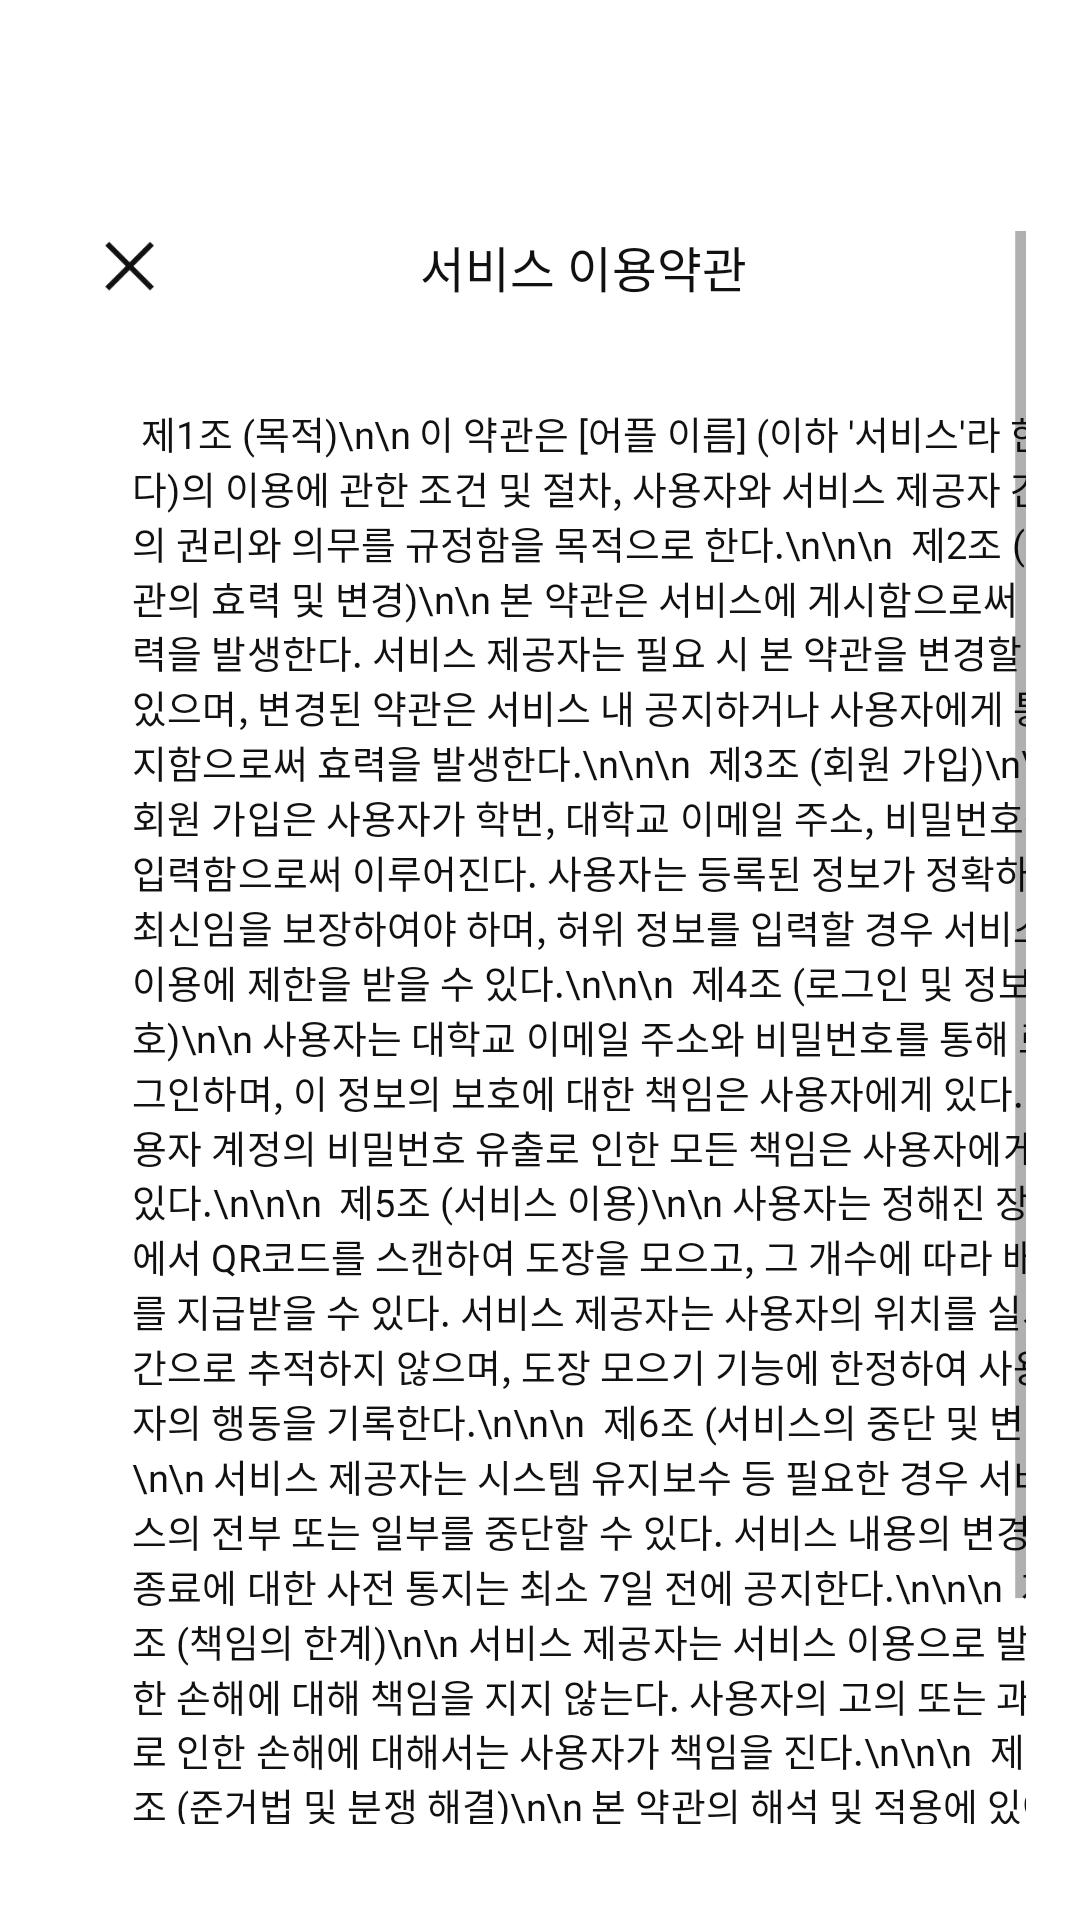

Produce the Android XML layout that renders to this screen, including the resource entries it uses.
<!-- AndroidManifest.xml: application theme Theme.Guru24 -->
<!-- res/layout/activity_serv_terms.xml -->
<LinearLayout
    xmlns:android="http://schemas.android.com/apk/res/android"
    android:background="#FFFFFF"
    android:clipChildren="false"
    android:clipToPadding="false"
    android:orientation="vertical"
    android:layout_width="match_parent"
    android:layout_height="match_parent"
    android:clickable="true"
    android:focusable="true">
    <FrameLayout
        android:layout_width="match_parent"
        android:layout_height="match_parent"
        android:scaleX="0.9"
        android:scaleY="0.9">
        <ScrollView
            android:clipChildren="false"
            android:clipToPadding="false"
            android:id="@+id/redlfejxe34d"
            android:layout_width="match_parent"
            android:layout_height="match_parent"
            android:fillViewport="true"
            android:layout_weight="1"
            android:background="#FFFFFF"
            android:paddingTop="50dp">
            <LinearLayout
                android:layout_width="match_parent"
                android:layout_height="wrap_content"
                android:clipChildren="false"
                android:clipToPadding="false"
                android:orientation="vertical">
                <LinearLayout
                    android:id="@+id/rao53xg6h575"
                    android:layout_width="match_parent"
                    android:layout_height="wrap_content"
                    android:gravity="center"
                    android:layout_marginBottom="38dp"
                    android:layout_marginStart="16dp"
                    android:layout_marginEnd="16dp"
                    android:orientation="horizontal">
                    <ImageView
                        android:id="@+id/close_icon"
                        android:layout_width="24dp"
                        android:layout_height="24dp"
                        android:layout_marginEnd="8dp"
                        android:src="@drawable/close"
                        android:scaleType="fitXY"/>
                    <TextView
                        android:id="@+id/r67jkbk3x71l"
                        android:textColor="#111111"
                        android:textSize="18sp"
                        android:layout_height="wrap_content"
                        android:layout_width="match_parent"
                        android:layout_weight="1"
                        android:gravity="center"
                        android:text="서비스 이용약관"
                        />
                </LinearLayout>

                <RelativeLayout
                    android:id="@+id/rm1h9a9hl9bm"
                    android:layout_width="match_parent"
                    android:layout_height="wrap_content"
                    android:layout_marginStart="29dp"
                    android:clipChildren="false"
                    android:clipToPadding="false"
                    >
                    <LinearLayout
                        android:layout_width="match_parent"
                        android:layout_height="match_parent"
                        android:clipChildren="false"
                        android:clipToPadding="false"
                        android:orientation="vertical">

                        <TextView
                            android:id="@+id/rxhhmhhngjm"
                            android:layout_width="350dp"
                            android:layout_height="wrap_content"
                            android:layout_weight="1"
                            android:text="
제1조 (목적)\n\n
이 약관은 [어플 이름] (이하 '서비스'라 한다)의 이용에 관한 조건 및 절차, 사용자와 서비스 제공자 간의 권리와 의무를 규정함을 목적으로 한다.\n\n\n

제2조 (약관의 효력 및 변경)\n\n
본 약관은 서비스에 게시함으로써 효력을 발생한다.
서비스 제공자는 필요 시 본 약관을 변경할 수 있으며, 변경된 약관은 서비스 내 공지하거나 사용자에게 통지함으로써 효력을 발생한다.\n\n\n

제3조 (회원 가입)\n\n
회원 가입은 사용자가 학번, 대학교 이메일 주소, 비밀번호를 입력함으로써 이루어진다.
사용자는 등록된 정보가 정확하고 최신임을 보장하여야 하며, 허위 정보를 입력할 경우 서비스 이용에 제한을 받을 수 있다.\n\n\n

제4조 (로그인 및 정보 보호)\n\n
사용자는 대학교 이메일 주소와 비밀번호를 통해 로그인하며, 이 정보의 보호에 대한 책임은 사용자에게 있다.
사용자 계정의 비밀번호 유출로 인한 모든 책임은 사용자에게 있다.\n\n\n

제5조 (서비스 이용)\n\n
사용자는 정해진 장소에서 QR코드를 스캔하여 도장을 모으고, 그 개수에 따라 배지를 지급받을 수 있다.
서비스 제공자는 사용자의 위치를 실시간으로 추적하지 않으며, 도장 모으기 기능에 한정하여 사용자의 행동을 기록한다.\n\n\n

제6조 (서비스의 중단 및 변경)\n\n
서비스 제공자는 시스템 유지보수 등 필요한 경우 서비스의 전부 또는 일부를 중단할 수 있다.
서비스 내용의 변경 및 종료에 대한 사전 통지는 최소 7일 전에 공지한다.\n\n\n

제7조 (책임의 한계)\n\n
서비스 제공자는 서비스 이용으로 발생한 손해에 대해 책임을 지지 않는다.
사용자의 고의 또는 과실로 인한 손해에 대해서는 사용자가 책임을 진다.\n\n\n

제8조 (준거법 및 분쟁 해결)\n\n
본 약관의 해석 및 적용에 있어 대한민국 법률을 적용하며, 서비스와 관련된 분쟁은 [관할 법원]의 관할로 한다."
                            android:textColor="#111111"
                            android:textSize="14sp" />

                        <Button
                            android:id="@+id/agreeServ"
                            android:layout_width="match_parent"
                            android:layout_height="wrap_content"
                            android:layout_marginLeft="30dp"
                            android:layout_marginRight="30dp"
                            android:background="@drawable/button"
                            android:backgroundTint="@color/black"
                            android:gravity="center"
                            android:padding="15dp"
                            android:layout_marginTop="10dp"
                            android:text="동의합니다"
                            android:textColor="@color/white"
                            android:textSize="15dp"
                            android:textStyle="bold" />
                    </LinearLayout>

                </RelativeLayout>
            </LinearLayout>
        </ScrollView>

    </FrameLayout>
</LinearLayout>
<!-- resources referenced by this layout -->
<resources>
  <color name="black">#FF000000</color>
  <color name="white">#FFFFFFFF</color>
  <!-- drawable close (drawable) -->
  <vector xmlns:android="http://schemas.android.com/apk/res/android"
      android:width="24dp"
      android:height="24dp"
      android:viewportWidth="24"
      android:viewportHeight="24">
    <group>
      <clip-path
          android:pathData="M0,0h24v24h-24z"/>
      <path
          android:pathData="M4.425,21L3,19.575L10.575,12L3,4.425L4.425,3L12,10.575L19.575,3L21,4.425L13.425,12L21,19.575L19.575,21L12,13.425L4.425,21Z"
          android:fillColor="#111111"/>
    </group>
  </vector>
  <style name="Theme.Guru24" parent="Base.Theme.Guru24" />
  <style name="Base.Theme.Guru24" parent="Theme.AppCompat.Light">
          
          
      </style>
</resources>
